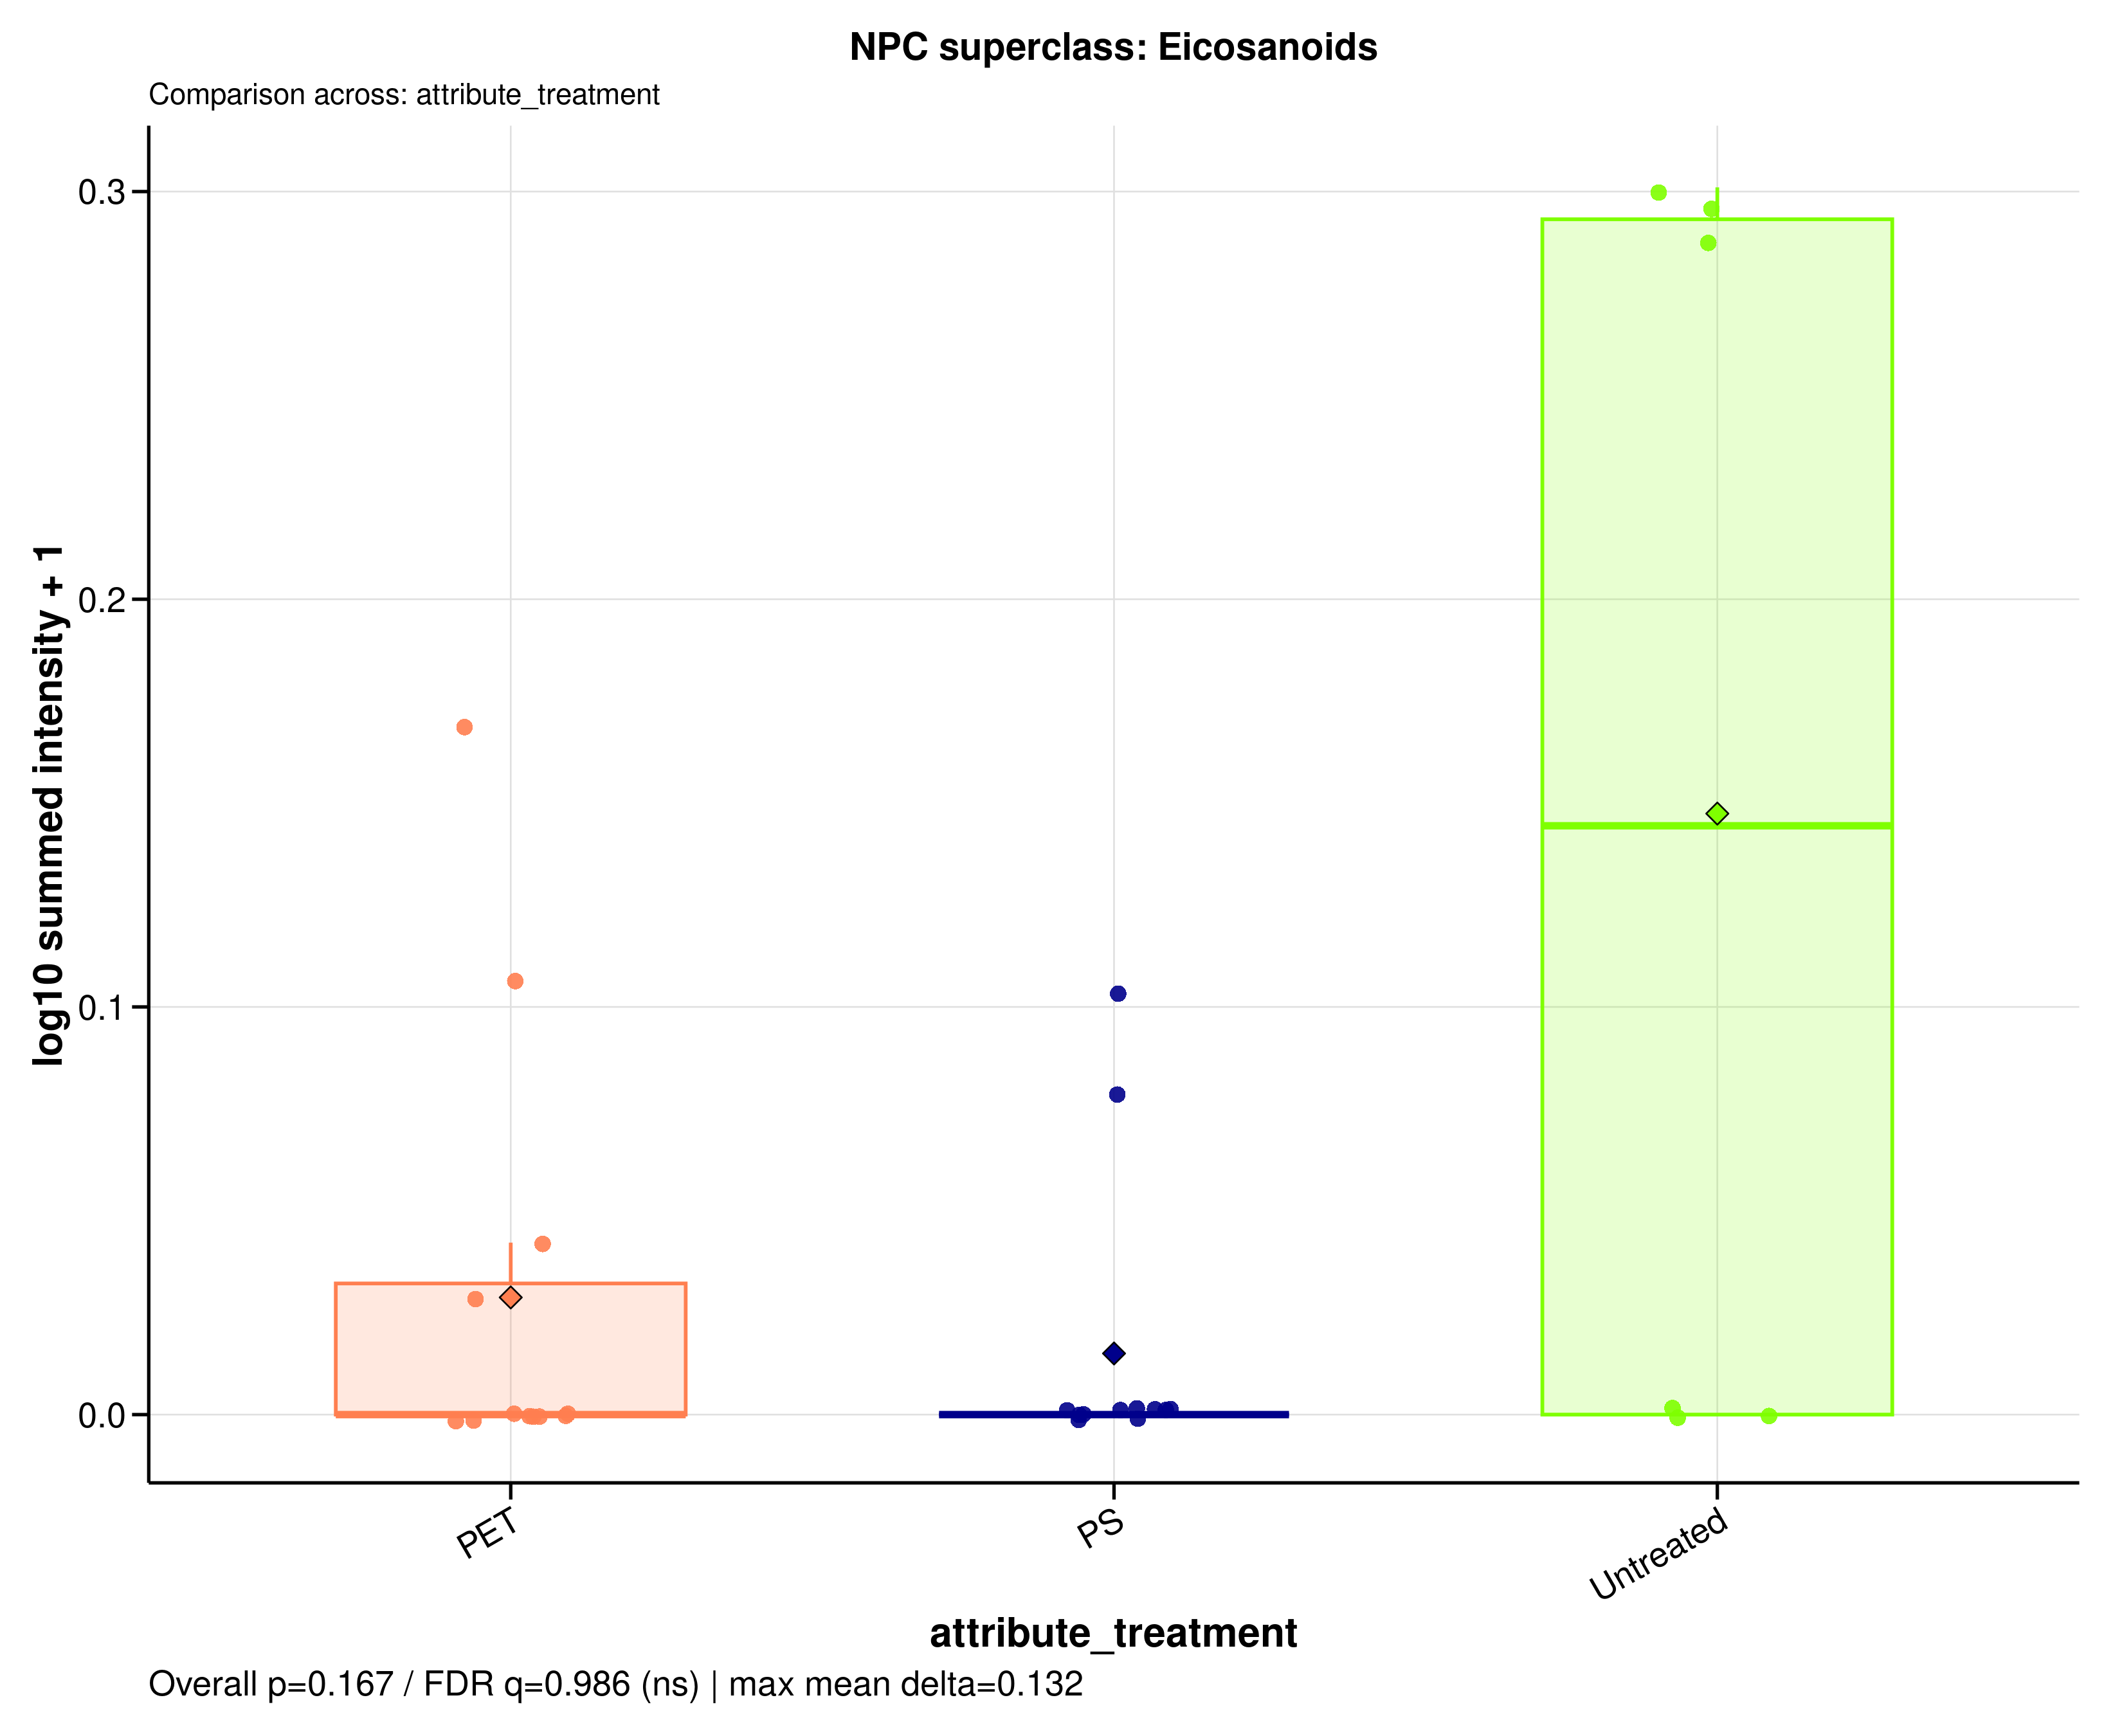

Data behind this chart, as committed beside it:
sample_id	group	data_source	npc_level	npc_term	npc_label	npc_plot_label	npc_pathway	npc_superclass	npc_class	n_features	summed_intensity	plot_intensity	npc_overall_test	npc_overall_p_value	npc_overall_q_value	npc_overall_significance	npc_max_mean_difference	npc_max_median_difference
A549_110626_PET05	PET	filtered	superclass	Eicosanoids	NPC superclass: Eicosanoids	Eicosanoids	Fatty acids	Eicosanoids	Leukotrienes	1	0	0	kruskal_wallis	0.1672	0.9856	ns	0.1324	0.1444
A549_110626_PET100	PET	filtered	superclass	Eicosanoids	NPC superclass: Eicosanoids	Eicosanoids	Fatty acids	Eicosanoids	Leukotrienes	1	0.102	0.04218	kruskal_wallis	0.1672	0.9856	ns	0.1324	0.1444
A549_110626_PS05	PS	filtered	superclass	Eicosanoids	NPC superclass: Eicosanoids	Eicosanoids	Fatty acids	Eicosanoids	Leukotrienes	1	0	0	kruskal_wallis	0.1672	0.9856	ns	0.1324	0.1444
A549_110626_PS100	PS	filtered	superclass	Eicosanoids	NPC superclass: Eicosanoids	Eicosanoids	Fatty acids	Eicosanoids	Leukotrienes	1	0	0	kruskal_wallis	0.1672	0.9856	ns	0.1324	0.1444
A549_110626_untreated	Untreated	filtered	superclass	Eicosanoids	NPC superclass: Eicosanoids	Eicosanoids	Fatty acids	Eicosanoids	Leukotrienes	1	0.9709	0.2947	kruskal_wallis	0.1672	0.9856	ns	0.1324	0.1444
A549_180626_PET05	PET	filtered	superclass	Eicosanoids	NPC superclass: Eicosanoids	Eicosanoids	Fatty acids	Eicosanoids	Leukotrienes	1	0	0	kruskal_wallis	0.1672	0.9856	ns	0.1324	0.1444
A549_180626_PET100	PET	filtered	superclass	Eicosanoids	NPC superclass: Eicosanoids	Eicosanoids	Fatty acids	Eicosanoids	Leukotrienes	1	0	0	kruskal_wallis	0.1672	0.9856	ns	0.1324	0.1444
A549_180626_PS05	PS	filtered	superclass	Eicosanoids	NPC superclass: Eicosanoids	Eicosanoids	Fatty acids	Eicosanoids	Leukotrienes	1	0	0	kruskal_wallis	0.1672	0.9856	ns	0.1324	0.1444
A549_180626_PS100	PS	filtered	superclass	Eicosanoids	NPC superclass: Eicosanoids	Eicosanoids	Fatty acids	Eicosanoids	Leukotrienes	1	0	0	kruskal_wallis	0.1672	0.9856	ns	0.1324	0.1444
A549_180626_untreated	Untreated	filtered	superclass	Eicosanoids	NPC superclass: Eicosanoids	Eicosanoids	Fatty acids	Eicosanoids	Leukotrienes	1	1	0.301	kruskal_wallis	0.1672	0.9856	ns	0.1324	0.1444
A549_210626_PET05	PET	filtered	superclass	Eicosanoids	NPC superclass: Eicosanoids	Eicosanoids	Fatty acids	Eicosanoids	Leukotrienes	1	0.4711	0.1676	kruskal_wallis	0.1672	0.9856	ns	0.1324	0.1444
A549_210626_PET100	PET	filtered	superclass	Eicosanoids	NPC superclass: Eicosanoids	Eicosanoids	Fatty acids	Eicosanoids	Leukotrienes	1	0	0	kruskal_wallis	0.1672	0.9856	ns	0.1324	0.1444
A549_210626_PS05	PS	filtered	superclass	Eicosanoids	NPC superclass: Eicosanoids	Eicosanoids	Fatty acids	Eicosanoids	Leukotrienes	1	0	0	kruskal_wallis	0.1672	0.9856	ns	0.1324	0.1444
A549_210626_PS100	PS	filtered	superclass	Eicosanoids	NPC superclass: Eicosanoids	Eicosanoids	Fatty acids	Eicosanoids	Leukotrienes	1	0	0	kruskal_wallis	0.1672	0.9856	ns	0.1324	0.1444
A549_210626_untreated	Untreated	filtered	superclass	Eicosanoids	NPC superclass: Eicosanoids	Eicosanoids	Fatty acids	Eicosanoids	Leukotrienes	1	0	0	kruskal_wallis	0.1672	0.9856	ns	0.1324	0.1444
MDM_160526_PET05	PET	filtered	superclass	Eicosanoids	NPC superclass: Eicosanoids	Eicosanoids	Fatty acids	Eicosanoids	Leukotrienes	1	0	0	kruskal_wallis	0.1672	0.9856	ns	0.1324	0.1444
MDM_160526_PET100	PET	filtered	superclass	Eicosanoids	NPC superclass: Eicosanoids	Eicosanoids	Fatty acids	Eicosanoids	Leukotrienes	1	0	0	kruskal_wallis	0.1672	0.9856	ns	0.1324	0.1444
MDM_160526_PS05	PS	filtered	superclass	Eicosanoids	NPC superclass: Eicosanoids	Eicosanoids	Fatty acids	Eicosanoids	Leukotrienes	1	0	0	kruskal_wallis	0.1672	0.9856	ns	0.1324	0.1444
MDM_160526_PS100	PS	filtered	superclass	Eicosanoids	NPC superclass: Eicosanoids	Eicosanoids	Fatty acids	Eicosanoids	Leukotrienes	1	0	0	kruskal_wallis	0.1672	0.9856	ns	0.1324	0.1444
MDM_160526_untreated	Untreated	filtered	superclass	Eicosanoids	NPC superclass: Eicosanoids	Eicosanoids	Fatty acids	Eicosanoids	Leukotrienes	1	0	0	kruskal_wallis	0.1672	0.9856	ns	0.1324	0.1444
MDM_A_190626_PET05	PET	filtered	superclass	Eicosanoids	NPC superclass: Eicosanoids	Eicosanoids	Fatty acids	Eicosanoids	Leukotrienes	1	0	0	kruskal_wallis	0.1672	0.9856	ns	0.1324	0.1444
MDM_A_190626_PET100	PET	filtered	superclass	Eicosanoids	NPC superclass: Eicosanoids	Eicosanoids	Fatty acids	Eicosanoids	Leukotrienes	1	0.2771	0.1062	kruskal_wallis	0.1672	0.9856	ns	0.1324	0.1444
MDM_A_190626_PS05	PS	filtered	superclass	Eicosanoids	NPC superclass: Eicosanoids	Eicosanoids	Fatty acids	Eicosanoids	Leukotrienes	1	0.1966	0.07795	kruskal_wallis	0.1672	0.9856	ns	0.1324	0.1444
MDM_A_190626_PS100	PS	filtered	superclass	Eicosanoids	NPC superclass: Eicosanoids	Eicosanoids	Fatty acids	Eicosanoids	Leukotrienes	1	0	0	kruskal_wallis	0.1672	0.9856	ns	0.1324	0.1444
MDM_A_190626_untreated	Untreated	filtered	superclass	Eicosanoids	NPC superclass: Eicosanoids	Eicosanoids	Fatty acids	Eicosanoids	Leukotrienes	1	0.9448	0.2889	kruskal_wallis	0.1672	0.9856	ns	0.1324	0.1444
MDM_B_120626_PS05	PS	filtered	superclass	Eicosanoids	NPC superclass: Eicosanoids	Eicosanoids	Fatty acids	Eicosanoids	Leukotrienes	1	0.2648	0.102	kruskal_wallis	0.1672	0.9856	ns	0.1324	0.1444
MDM_B_190626_PET05	PET	filtered	superclass	Eicosanoids	NPC superclass: Eicosanoids	Eicosanoids	Fatty acids	Eicosanoids	Leukotrienes	1	0.06863	0.02883	kruskal_wallis	0.1672	0.9856	ns	0.1324	0.1444
MDM_B_190626_PET100	PET	filtered	superclass	Eicosanoids	NPC superclass: Eicosanoids	Eicosanoids	Fatty acids	Eicosanoids	Leukotrienes	1	0	0	kruskal_wallis	0.1672	0.9856	ns	0.1324	0.1444
MDM_B_190626_PS100	PS	filtered	superclass	Eicosanoids	NPC superclass: Eicosanoids	Eicosanoids	Fatty acids	Eicosanoids	Leukotrienes	1	0	0	kruskal_wallis	0.1672	0.9856	ns	0.1324	0.1444
MDM_B_190626_untreated	Untreated	filtered	superclass	Eicosanoids	NPC superclass: Eicosanoids	Eicosanoids	Fatty acids	Eicosanoids	Leukotrienes	1	0	0	kruskal_wallis	0.1672	0.9856	ns	0.1324	0.1444
